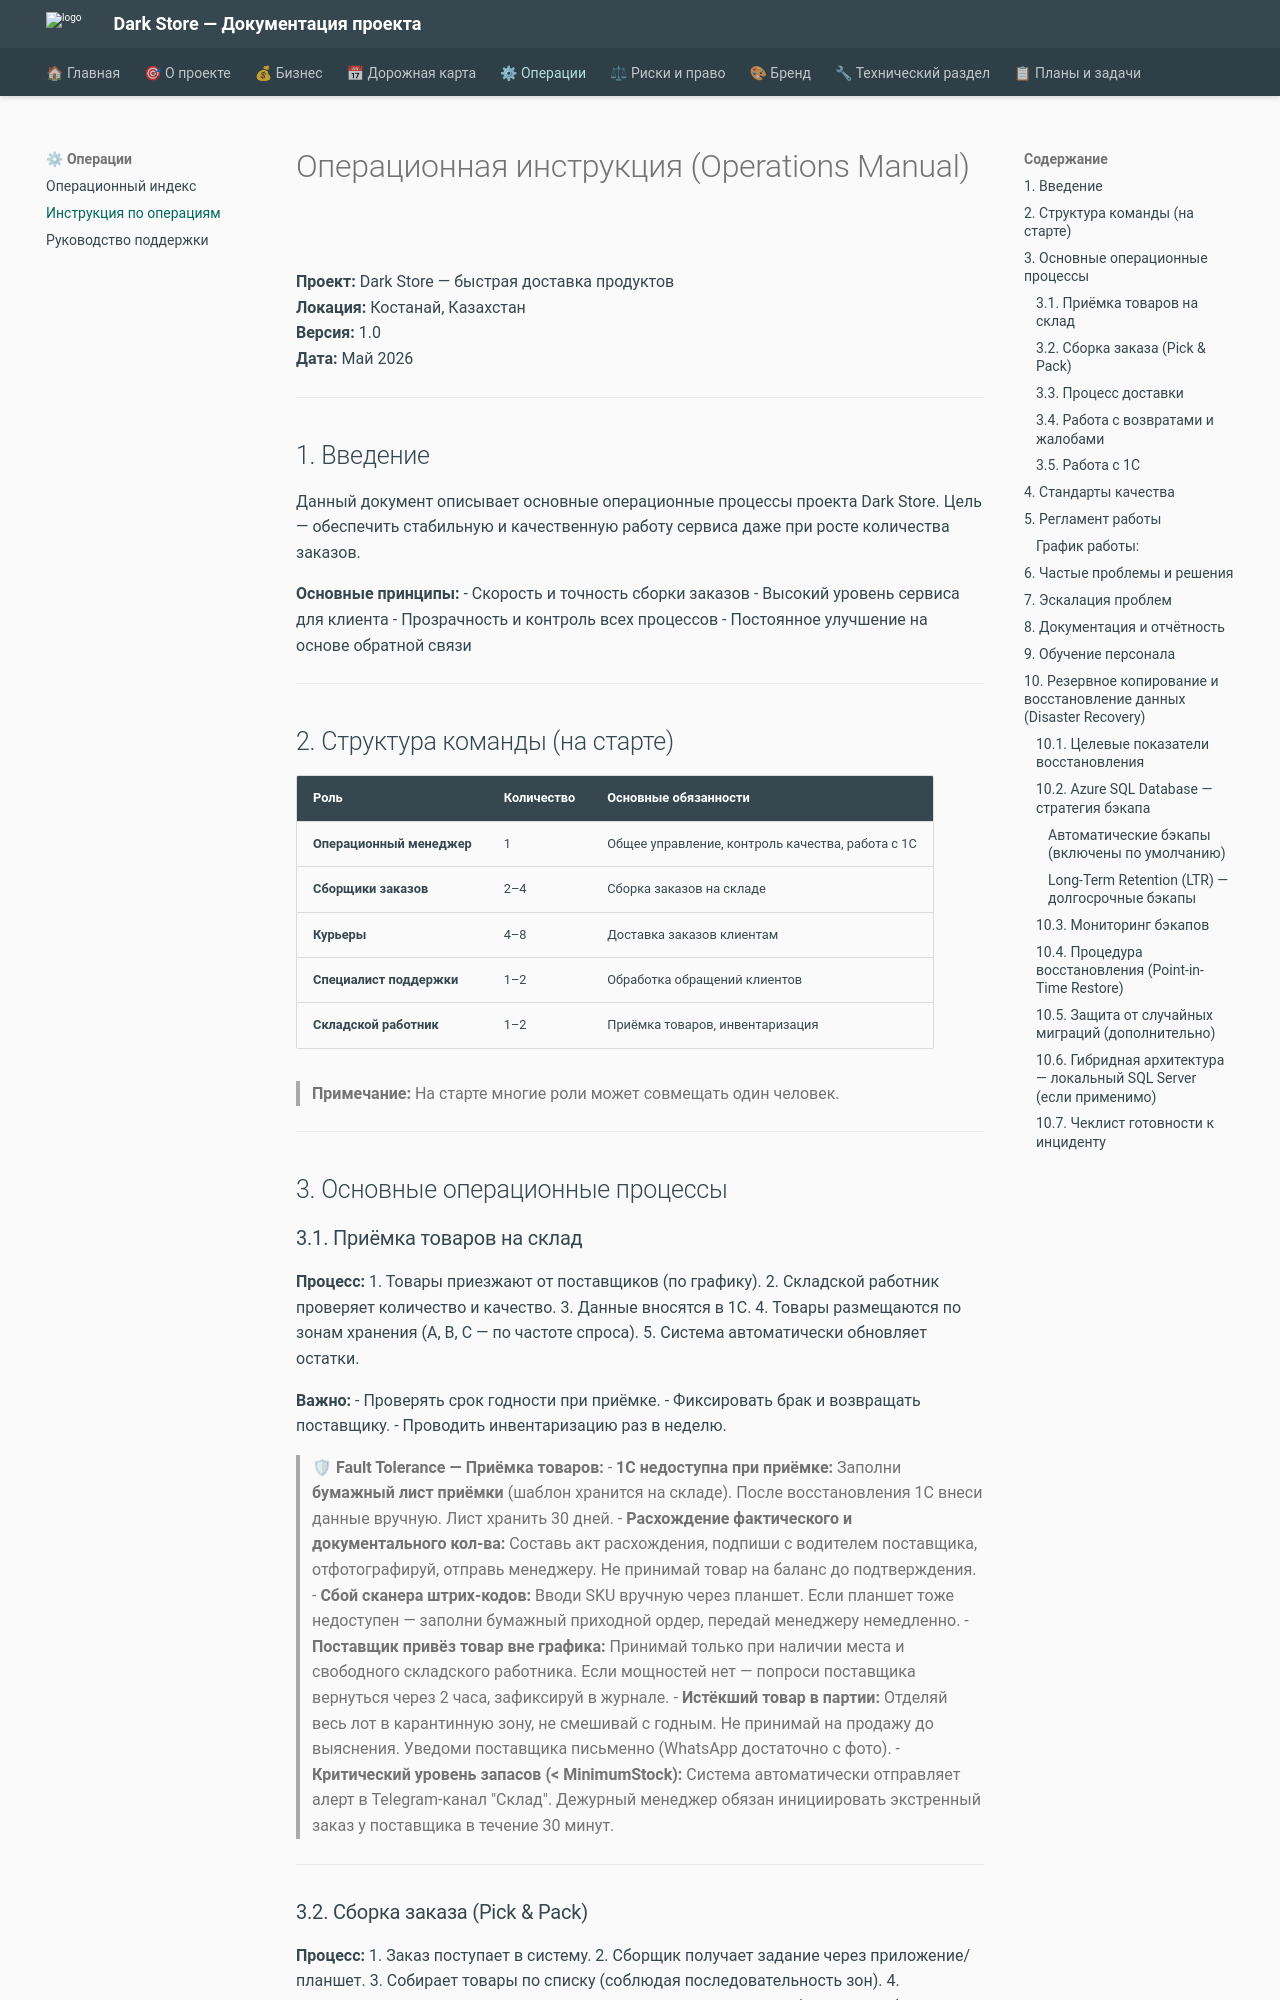

repository: alexander-shamray/darkstore · page: OPERATIONS_MANUAL/index.html · generator: mkdocs

# Операционная инструкция (Operations Manual)

**Проект:** Dark Store — быстрая доставка продуктов  
**Локация:** Костанай, Казахстан  
**Версия:** 1.0  
**Дата:** Май 2026

---

## 1. Введение

Данный документ описывает основные операционные процессы проекта Dark Store. Цель — обеспечить стабильную и качественную работу сервиса даже при росте количества заказов.

**Основные принципы:**
- Скорость и точность сборки заказов
- Высокий уровень сервиса для клиента
- Прозрачность и контроль всех процессов
- Постоянное улучшение на основе обратной связи

---

## 2. Структура команды (на старте)

| Роль                    | Количество | Основные обязанности                              |
|-------------------------|------------|---------------------------------------------------|
| **Операционный менеджер** | 1          | Общее управление, контроль качества, работа с 1С |
| **Сборщики заказов**     | 2–4        | Сборка заказов на складе                          |
| **Курьеры**              | 4–8        | Доставка заказов клиентам                         |
| **Специалист поддержки** | 1–2        | Обработка обращений клиентов                      |
| **Складской работник**   | 1–2        | Приёмка товаров, инвентаризация                   |

> **Примечание:** На старте многие роли может совмещать один человек.

---

## 3. Основные операционные процессы

### 3.1. Приёмка товаров на склад

**Процесс:**
1. Товары приезжают от поставщиков (по графику).
2. Складской работник проверяет количество и качество.
3. Данные вносятся в 1С.
4. Товары размещаются по зонам хранения (A, B, C — по частоте спроса).
5. Система автоматически обновляет остатки.

**Важно:**
- Проверять срок годности при приёмке.
- Фиксировать брак и возвращать поставщику.
- Проводить инвентаризацию раз в неделю.

> 🛡 **Fault Tolerance — Приёмка товаров:**
> - **1С недоступна при приёмке:** Заполни **бумажный лист приёмки** (шаблон хранится на складе). После восстановления 1С внеси данные вручную. Лист хранить 30 дней.
> - **Расхождение фактического и документального кол-ва:** Составь акт расхождения, подпиши с водителем поставщика, отфотографируй, отправь менеджеру. Не принимай товар на баланс до подтверждения.
> - **Сбой сканера штрих-кодов:** Вводи SKU вручную через планшет. Если планшет тоже недоступен — заполни бумажный приходной ордер, передай менеджеру немедленно.
> - **Поставщик привёз товар вне графика:** Принимай только при наличии места и свободного складского работника. Если мощностей нет — попроси поставщика вернуться через 2 часа, зафиксируй в журнале.
> - **Истёкший товар в партии:** Отделяй весь лот в карантинную зону, не смешивай с годным. Не принимай на продажу до выяснения. Уведоми поставщика письменно (WhatsApp достаточно с фото).
> - **Критический уровень запасов (< MinimumStock):** Система автоматически отправляет алерт в Telegram-канал "Склад". Дежурный менеджер обязан инициировать экстренный заказ у поставщика в течение 30 минут.

---
